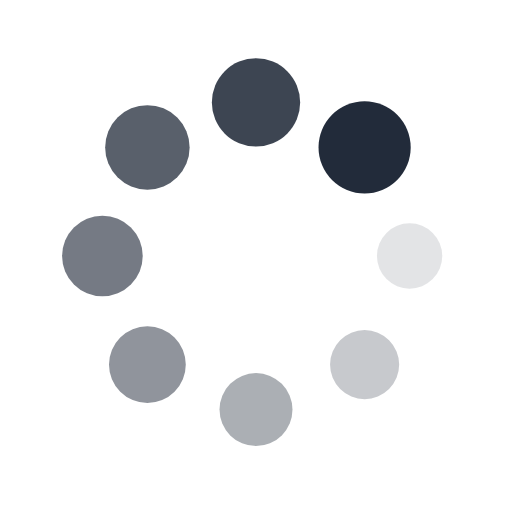
t = 0.00 s
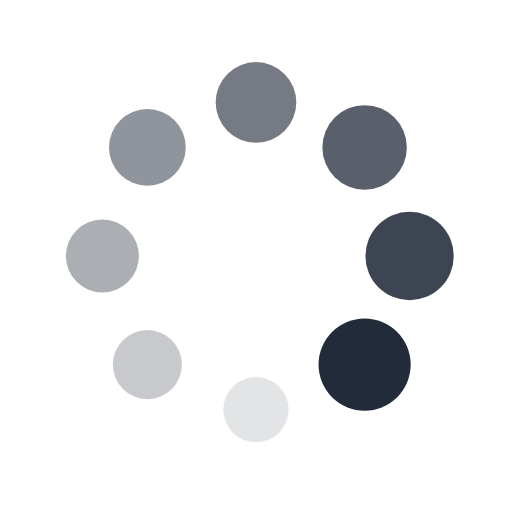
t = 0.25 s
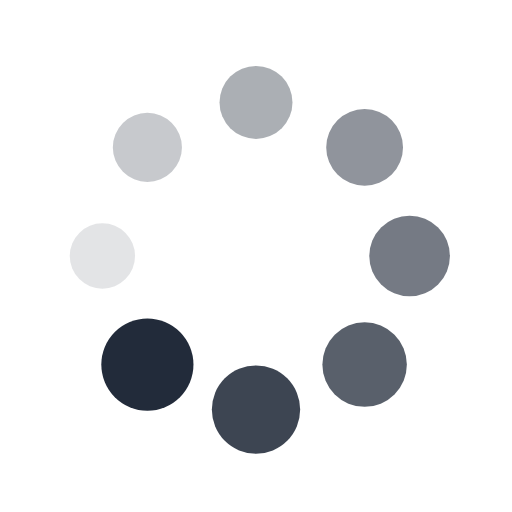
t = 0.50 s
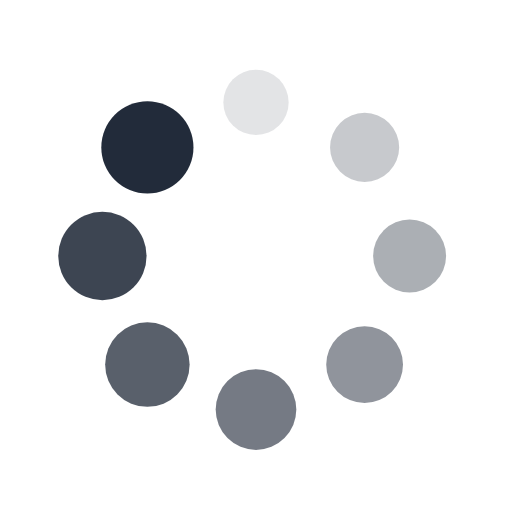
t = 0.75 s

The animated SVG that drew these frames (rendered in a browser with its animation timeline set to each time). Animation: 16 SMIL elements (animate=8,animateTransform=8); one cycle of 1.00 s, repeats indefinitely.

<?xml version="1.0" encoding="utf-8"?>
<svg xmlns="http://www.w3.org/2000/svg" xmlns:xlink="http://www.w3.org/1999/xlink" style="margin: auto; background: rgb(255, 255, 255); display: block; shape-rendering: auto;" width="200px" height="200px" viewBox="0 0 100 100" preserveAspectRatio="xMidYMid">
<g transform="translate(80,50)">
<g transform="rotate(0)">
<circle cx="0" cy="0" r="6" fill="#222b3a" fill-opacity="1">
  <animateTransform attributeName="transform" type="scale" begin="-0.875s" values="1.5 1.5;1 1" keyTimes="0;1" dur="1s" repeatCount="indefinite"></animateTransform>
  <animate attributeName="fill-opacity" keyTimes="0;1" dur="1s" repeatCount="indefinite" values="1;0" begin="-0.875s"></animate>
</circle>
</g>
</g><g transform="translate(71.21320343559643,71.21320343559643)">
<g transform="rotate(45)">
<circle cx="0" cy="0" r="6" fill="#222b3a" fill-opacity="0.875">
  <animateTransform attributeName="transform" type="scale" begin="-0.75s" values="1.5 1.5;1 1" keyTimes="0;1" dur="1s" repeatCount="indefinite"></animateTransform>
  <animate attributeName="fill-opacity" keyTimes="0;1" dur="1s" repeatCount="indefinite" values="1;0" begin="-0.75s"></animate>
</circle>
</g>
</g><g transform="translate(50,80)">
<g transform="rotate(90)">
<circle cx="0" cy="0" r="6" fill="#222b3a" fill-opacity="0.75">
  <animateTransform attributeName="transform" type="scale" begin="-0.625s" values="1.5 1.5;1 1" keyTimes="0;1" dur="1s" repeatCount="indefinite"></animateTransform>
  <animate attributeName="fill-opacity" keyTimes="0;1" dur="1s" repeatCount="indefinite" values="1;0" begin="-0.625s"></animate>
</circle>
</g>
</g><g transform="translate(28.786796564403577,71.21320343559643)">
<g transform="rotate(135)">
<circle cx="0" cy="0" r="6" fill="#222b3a" fill-opacity="0.625">
  <animateTransform attributeName="transform" type="scale" begin="-0.5s" values="1.5 1.5;1 1" keyTimes="0;1" dur="1s" repeatCount="indefinite"></animateTransform>
  <animate attributeName="fill-opacity" keyTimes="0;1" dur="1s" repeatCount="indefinite" values="1;0" begin="-0.5s"></animate>
</circle>
</g>
</g><g transform="translate(20,50.00000000000001)">
<g transform="rotate(180)">
<circle cx="0" cy="0" r="6" fill="#222b3a" fill-opacity="0.5">
  <animateTransform attributeName="transform" type="scale" begin="-0.375s" values="1.5 1.5;1 1" keyTimes="0;1" dur="1s" repeatCount="indefinite"></animateTransform>
  <animate attributeName="fill-opacity" keyTimes="0;1" dur="1s" repeatCount="indefinite" values="1;0" begin="-0.375s"></animate>
</circle>
</g>
</g><g transform="translate(28.78679656440357,28.786796564403577)">
<g transform="rotate(225)">
<circle cx="0" cy="0" r="6" fill="#222b3a" fill-opacity="0.375">
  <animateTransform attributeName="transform" type="scale" begin="-0.25s" values="1.5 1.5;1 1" keyTimes="0;1" dur="1s" repeatCount="indefinite"></animateTransform>
  <animate attributeName="fill-opacity" keyTimes="0;1" dur="1s" repeatCount="indefinite" values="1;0" begin="-0.25s"></animate>
</circle>
</g>
</g><g transform="translate(49.99999999999999,20)">
<g transform="rotate(270)">
<circle cx="0" cy="0" r="6" fill="#222b3a" fill-opacity="0.25">
  <animateTransform attributeName="transform" type="scale" begin="-0.125s" values="1.5 1.5;1 1" keyTimes="0;1" dur="1s" repeatCount="indefinite"></animateTransform>
  <animate attributeName="fill-opacity" keyTimes="0;1" dur="1s" repeatCount="indefinite" values="1;0" begin="-0.125s"></animate>
</circle>
</g>
</g><g transform="translate(71.21320343559643,28.78679656440357)">
<g transform="rotate(315)">
<circle cx="0" cy="0" r="6" fill="#222b3a" fill-opacity="0.125">
  <animateTransform attributeName="transform" type="scale" begin="0s" values="1.5 1.5;1 1" keyTimes="0;1" dur="1s" repeatCount="indefinite"></animateTransform>
  <animate attributeName="fill-opacity" keyTimes="0;1" dur="1s" repeatCount="indefinite" values="1;0" begin="0s"></animate>
</circle>
</g>
</g>
<!-- [ldio] generated by https://loading.io/ --></svg>
